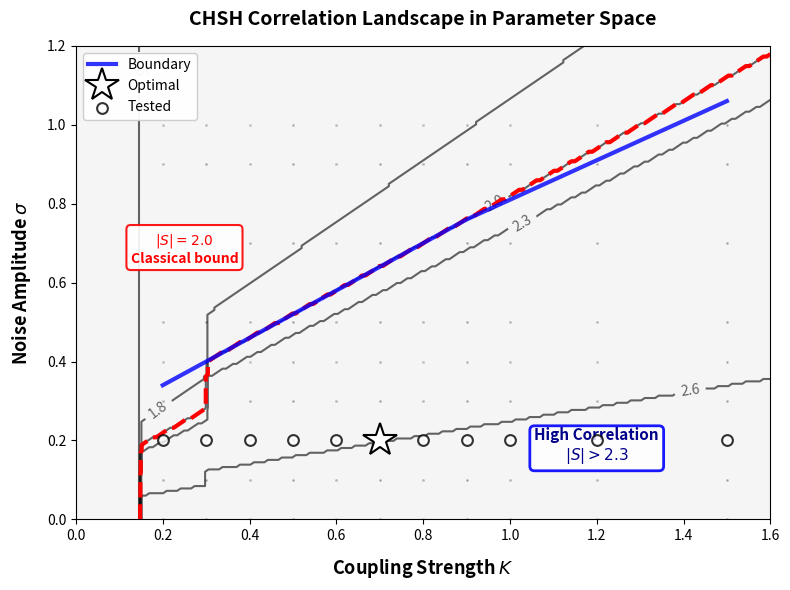

Recreate this plot in Python. (Note: this script raises an exception after producing the figure.)
#!/usr/bin/env python3
"""
Generate Figure 1: CHSH Correlation Landscape (Parameter Space Schematic)

Beautiful visualization showing where |S| > 2 lives in (K, σ) space.
"""

import matplotlib.pyplot as plt
import numpy as np
from matplotlib.colors import LinearSegmentedColormap
from pathlib import Path

# Create figure
fig, ax = plt.subplots(figsize=(8, 6))

# Define parameter space
K = np.linspace(0, 1.6, 200)
sigma = np.linspace(0, 1.2, 200)
K_grid, sigma_grid = np.meshgrid(K, sigma)

# Create |S| landscape (approximate based on data)
def estimate_S(K_val, sigma_val):
    """Estimate |S| based on position relative to σ_c boundary"""
    if K_val < 0.15:
        return 1.5  # No violations possible

    sigma_c = 0.60 * K_val + 0.22 if K_val >= 0.3 else 0.60 * K_val + 0.10

    if sigma_val < sigma_c * 0.3:  # Deep in high-correlation zone
        return 2.8
    elif sigma_val < sigma_c * 0.6:
        return 2.6
    elif sigma_val < sigma_c * 0.9:
        return 2.4
    elif sigma_val < sigma_c:
        return 2.1
    elif sigma_val < sigma_c * 1.3:
        return 1.9
    else:
        return 1.6

# Vectorize the function
estimate_S_vec = np.vectorize(estimate_S)
S_landscape = estimate_S_vec(K_grid, sigma_grid)

# Plot contour lines instead of filled regions
# Define contour levels
contour_levels = [1.5, 1.8, 2.0, 2.3, 2.6, 2.8]

# Plot all contours
contours = ax.contour(K_grid, sigma_grid, S_landscape,
                      levels=contour_levels,
                      colors='black', linewidths=1.5, alpha=0.6)

# Label the contours
ax.clabel(contours, inline=True, fontsize=10, fmt='%.1f')

# Highlight the |S| = 2.0 classical bound with thick dashed line
classical_contour = ax.contour(K_grid, sigma_grid, S_landscape,
                               levels=[2.0],
                               colors='red', linewidths=3, linestyles='--',
                               zorder=4)

# Add grid points as tiny dots to show sampling
K_tested_grid = [0.2, 0.3, 0.4, 0.5, 0.6, 0.7, 0.8, 0.9, 1.0, 1.2, 1.5]
sigma_tested = [0.0, 0.1, 0.2, 0.3, 0.4, 0.5, 0.7, 0.9, 1.0]
for K_val in K_tested_grid:
    for sigma_val in sigma_tested:
        ax.plot(K_val, sigma_val, '.', color='gray', markersize=2, alpha=0.5, zorder=1)

# Plot σ_c(K) boundary line
K_line = np.linspace(0.2, 1.5, 100)
sigma_c_line = 0.60 * K_line + 0.22

# Adjust for saturation at high K
sigma_c_line = np.where(K_line < 0.9,
                        0.60 * K_line + 0.22,
                        0.60 * K_line + 0.22 - 0.1 * (K_line - 0.9))

ax.plot(K_line, sigma_c_line, 'b-', linewidth=3,
        label='$\\sigma_c(K)$ boundary', zorder=5, alpha=0.8)

# K=0.1 marker removed for clarity - caption discusses K_min

# Mark optimal point
ax.plot(0.7, 0.2, marker='*', markersize=25,
        color='white', markeredgecolor='black', markeredgewidth=1.5,
        label='Optimal point\\n($K=0.7$, $\\sigma=0.2$)', zorder=10)

# Mark some experimental points
K_tested = [0.2, 0.3, 0.4, 0.5, 0.6, 0.7, 0.8, 0.9, 1.0, 1.2, 1.5]
sigma_low = [0.2] * len(K_tested)  # Representative low-noise points
ax.scatter(K_tested, sigma_low, s=60, c='white',
           edgecolors='black', linewidths=1.5,
           alpha=0.8, zorder=8, label='Tested points')

# Add text annotations for key regions
ax.text(1.2, 0.15, 'High Correlation\n$|S| > 2.3$',
        ha='center', fontsize=11, weight='bold',
        color='darkblue', zorder=7,
        bbox=dict(boxstyle='round', facecolor='white', alpha=0.9, edgecolor='blue', linewidth=2))

# Add annotation for classical bound contour
ax.text(0.25, 0.65, '$|S| = 2.0$\nClassical bound',
        ha='center', fontsize=10, weight='bold',
        color='red', zorder=7,
        bbox=dict(boxstyle='round', facecolor='white', alpha=0.9, edgecolor='red', linewidth=1.5))

# Styling
ax.set_xlabel('Coupling Strength $K$', fontsize=13, weight='bold')
ax.set_ylabel('Noise Amplitude $\\sigma$', fontsize=13, weight='bold')
ax.xaxis.labelpad = 10  # Professional spacing from ticks
ax.yaxis.labelpad = 10  # Professional spacing from ticks
ax.set_title('CHSH Correlation Landscape in Parameter Space',
             fontsize=14, weight='bold', pad=15)

ax.set_xlim(0, 1.6)
ax.set_ylim(0, 1.2)

# Light background to make contours pop
ax.set_facecolor('#F5F5F5')

# Grid for reference
ax.grid(True, alpha=0.4, linestyle='--', linewidth=0.5, color='white')

# Legend - clean and minimal
handles, labels = ax.get_legend_handles_labels()
ax.legend(handles, ['Boundary', 'Optimal', 'Tested'],
          loc='upper left', fontsize=10, framealpha=0.95)

plt.tight_layout()

# Save
output_dir = Path(__file__).parent.parent
plt.savefig(output_dir / 'fig1_landscape.pdf', dpi=300, bbox_inches='tight')
plt.savefig(output_dir / 'fig1_landscape.png', dpi=300, bbox_inches='tight')

print("✓ Figure 1 saved: CHSH Correlation Landscape")
print(f"  Beautiful schematic showing (K, σ) parameter space")
print(f"  Optimal point marked at (K=0.7, σ=0.2)")
print(f"  Boundary line: σ_c(K) ≈ 0.60K + 0.22")
